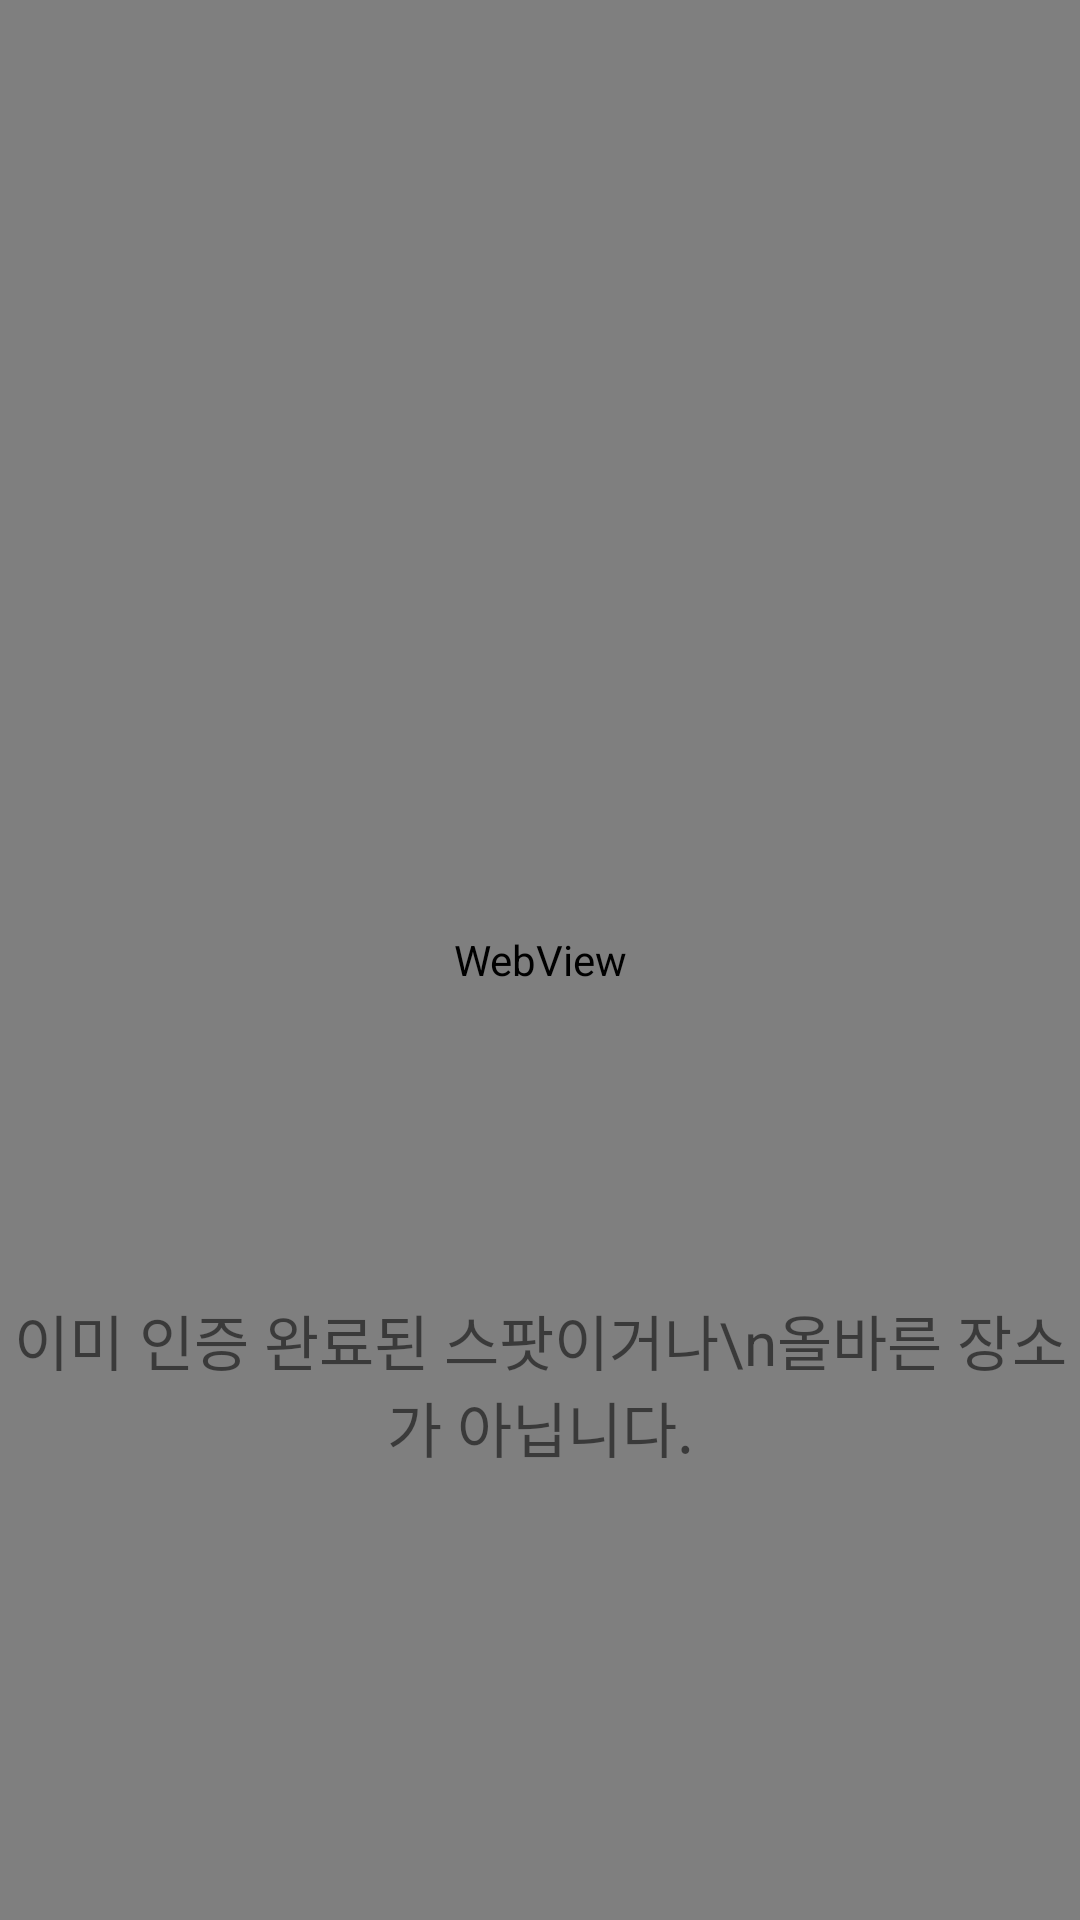

Write the Android layout XML for this screen, with the resource values it uses.
<!-- AndroidManifest.xml: application theme Theme.AppCompat.Light.NoActionBar -->
<!-- res/layout/fragment_failed.xml -->
<?xml version="1.0" encoding="utf-8"?>
<FrameLayout xmlns:android="http://schemas.android.com/apk/res/android"
    xmlns:app="http://schemas.android.com/apk/res-auto"
    android:layout_width="match_parent"
    android:layout_height="match_parent"
    android:orientation="vertical">

    <WebView
        android:id="@+id/course"
        android:layout_width="match_parent"
        android:layout_height="match_parent" />

    <TextView
        android:id="@+id/failed_text"
        android:layout_width="match_parent"
        android:layout_height="wrap_content"
        android:layout_gravity="bottom"
        android:layout_marginBottom="150dp"
        android:gravity="center"
        android:text="이미 인증 완료된 스팟이거나\n올바른 장소가 아닙니다."
        android:textSize="20dp" />

</FrameLayout>
<!-- resources referenced by this layout -->
<resources>

</resources>
